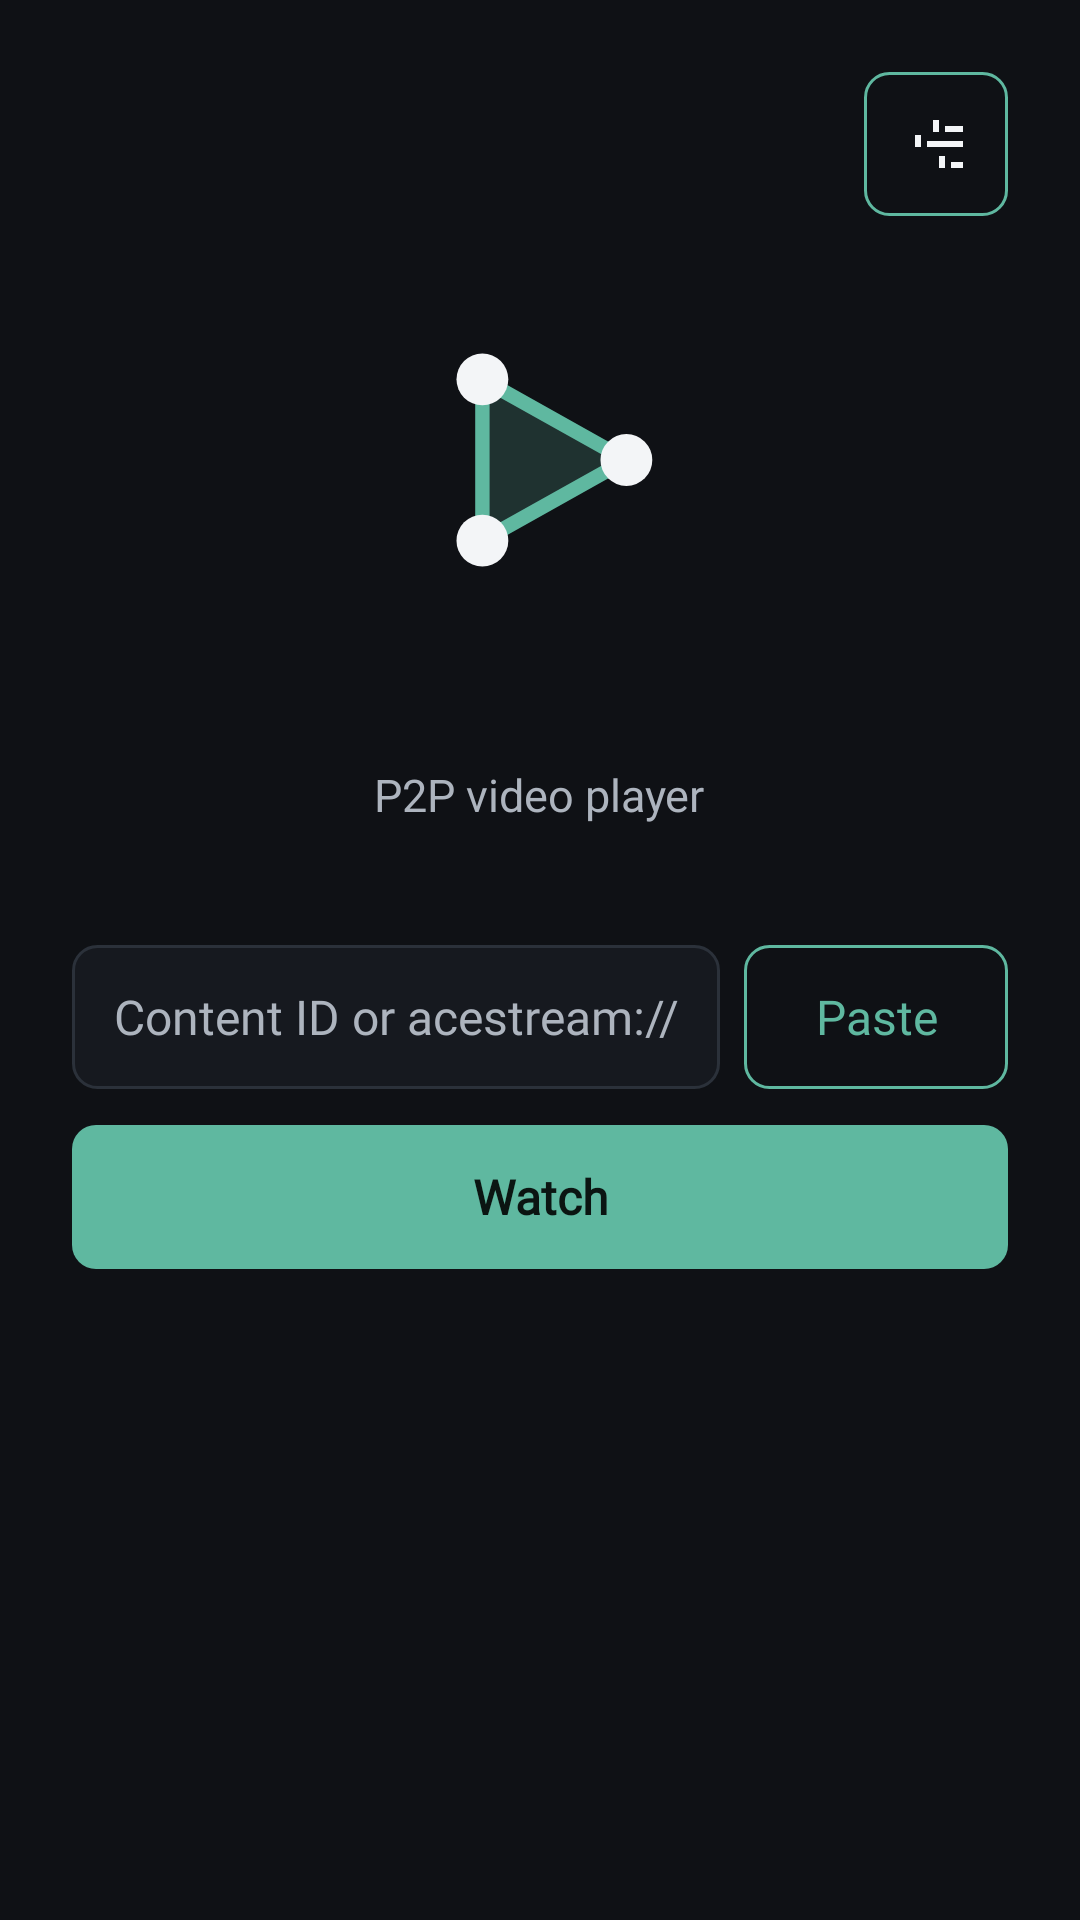

This screen was rendered from an Android layout file. Write that file and the resources it references.
<!-- AndroidManifest.xml: application theme android:Theme.DeviceDefault.NoActionBar.Fullscreen -->
<!-- res/layout/activity_main.xml -->
<?xml version="1.0" encoding="utf-8"?>
<FrameLayout xmlns:android="http://schemas.android.com/apk/res/android"
    android:layout_width="match_parent"
    android:layout_height="match_parent"
    android:background="@color/bg">

    <ScrollView
        android:layout_width="match_parent"
        android:layout_height="match_parent"
        android:fillViewport="true">

        <LinearLayout
            android:layout_width="match_parent"
            android:layout_height="wrap_content"
            android:gravity="center_horizontal"
            android:orientation="vertical"
            android:padding="24dp">

            <Space
                android:layout_width="0dp"
                android:layout_height="0dp"
                android:layout_weight="1" />

            <ImageView
                android:layout_width="96dp"
                android:layout_height="96dp"
                android:importantForAccessibility="no"
                android:src="@drawable/mark" />

            <TextView
                android:id="@+id/wordmark"
                android:layout_width="wrap_content"
                android:layout_height="wrap_content"
                android:layout_marginBottom="8dp"
                android:contentDescription="CanalPeer"
                android:fontFamily="@font/outfit"
                android:textColor="@color/ink"
                android:textSize="34sp" />

            <TextView
                android:layout_width="wrap_content"
                android:layout_height="wrap_content"
                android:layout_marginBottom="40dp"
                android:fontFamily="@font/outfit"
                android:text="@string/tagline"
                android:textColor="@color/muted"
                android:textSize="15sp" />

            <LinearLayout
                android:id="@+id/form"
                android:layout_width="match_parent"
                android:layout_height="wrap_content"
                android:orientation="vertical">

                
                <LinearLayout
                    android:layout_width="match_parent"
                    android:layout_height="wrap_content"
                    android:orientation="horizontal">

                    <EditText
                        android:id="@+id/input"
                        android:layout_width="0dp"
                        android:layout_height="wrap_content"
                        android:layout_weight="1"
                        android:background="@drawable/field_bg"
                        android:fontFamily="@font/outfit"
                        android:hint="@string/input_hint"
                        android:imeOptions="actionGo"
                        android:importantForAutofill="no"
                        android:inputType="textNoSuggestions|textUri"
                        android:minHeight="48dp"
                        android:nextFocusDown="@+id/watch"
                        android:nextFocusRight="@+id/paste"
                        android:nextFocusUp="@+id/settings_button"
                        android:paddingHorizontal="14dp"
                        android:singleLine="true"
                        android:textColor="@color/text"
                        android:textColorHint="@color/muted"
                        android:textCursorDrawable="@null"
                        android:textSize="16sp" />

                    <Button
                        android:id="@+id/paste"
                        android:layout_width="wrap_content"
                        android:layout_height="match_parent"
                        android:layout_marginStart="8dp"
                        android:background="@drawable/banner_bg"
                        android:fontFamily="@font/outfit"
                        android:minHeight="48dp"
                        android:nextFocusDown="@+id/watch"
                        android:nextFocusRight="@+id/settings_button"
                        android:nextFocusUp="@+id/settings_button"
                        android:paddingHorizontal="14dp"
                        android:stateListAnimator="@null"
                        android:text="@string/paste"
                        android:textAllCaps="false"
                        android:textColor="@color/accent"
                        android:textSize="16sp" />
                </LinearLayout>

                <TextView
                    android:id="@+id/error"
                    android:layout_width="match_parent"
                    android:layout_height="wrap_content"
                    android:layout_marginTop="8dp"
                    android:fontFamily="@font/outfit"
                    android:text="@string/err_bad_input"
                    android:textColor="@color/err"
                    android:textSize="13sp"
                    android:visibility="gone" />

                <Button
                    android:id="@+id/watch"
                    android:layout_width="match_parent"
                    android:layout_height="wrap_content"
                    android:layout_marginTop="12dp"
                    android:background="@drawable/button_accent"
                    android:fontFamily="@font/outfit"
                    android:minHeight="48dp"
                    android:stateListAnimator="@null"
                    android:text="@string/watch"
                    android:textAllCaps="false"
                    android:textColor="@color/on_accent"
                    android:textSize="16sp"
                    android:textStyle="bold" />

                
                <TextView
                    android:id="@+id/recent_title"
                    android:layout_width="wrap_content"
                    android:layout_height="wrap_content"
                    android:layout_marginTop="24dp"
                    android:layout_marginBottom="2dp"
                    android:fontFamily="@font/outfit"
                    android:text="@string/recent"
                    android:textColor="@color/muted"
                    android:textSize="13sp"
                    android:visibility="gone" />

                <LinearLayout
                    android:id="@+id/recent_list"
                    android:layout_width="match_parent"
                    android:layout_height="wrap_content"
                    android:orientation="vertical"
                    android:visibility="gone" />
            </LinearLayout>

            <Space
                android:layout_width="0dp"
                android:layout_height="0dp"
                android:layout_weight="1" />

            <TextView
                android:id="@+id/banner"
                android:layout_width="match_parent"
                android:layout_height="wrap_content"
                android:layout_marginTop="24dp"
                android:background="@drawable/banner_bg"
                android:focusable="true"
                android:fontFamily="@font/outfit"
                android:gravity="center"
                android:padding="12dp"
                android:textColor="@color/text"
                android:textSize="15sp"
                android:visibility="gone" />

            <Space
                android:layout_width="0dp"
                android:layout_height="0dp"
                android:layout_weight="1" />

            <TextView
                android:id="@+id/version"
                android:layout_width="wrap_content"
                android:layout_height="wrap_content"
                android:layout_marginTop="12dp"
                android:fontFamily="@font/outfit"
                android:textColor="@color/muted"
                android:textSize="13sp" />
        </LinearLayout>
    </ScrollView>

    
    <ImageButton
        android:id="@+id/settings_button"
        android:layout_width="48dp"
        android:layout_height="48dp"
        android:layout_gravity="top|end"
        android:layout_margin="24dp"
        android:background="@drawable/banner_bg"
        android:contentDescription="@string/settings"
        android:nextFocusDown="@+id/input"
        android:padding="12dp"
        android:scaleType="fitCenter"
        android:src="@drawable/ic_settings" />
</FrameLayout>
<!-- resources referenced by this layout -->
<resources>
  <color name="accent">#5fb8a0</color>
  <color name="bg">#0f1115</color>
  <color name="err">#e5677f</color>
  <color name="ink">#f3f5f7</color>
  <color name="muted">#adb4be</color>
  <color name="on_accent">#0b1512</color>
  <color name="text">#e8ebef</color>
  <!-- drawable banner_bg (drawable) -->
  <?xml version="1.0" encoding="utf-8"?>
  <selector xmlns:android="http://schemas.android.com/apk/res/android">
      <item android:state_focused="true">
          <shape><corners android:radius="8dp" /><stroke android:width="3dp" android:color="@color/accent" /></shape>
      </item>
      <item>
          <shape><corners android:radius="8dp" /><stroke android:width="1dp" android:color="@color/accent" /></shape>
      </item>
  </selector>
  <!-- drawable button_accent (drawable) -->
  <?xml version="1.0" encoding="utf-8"?>
  <selector xmlns:android="http://schemas.android.com/apk/res/android">
      <item android:state_pressed="true">
          <shape><solid android:color="#cc5fb8a0" /><corners android:radius="8dp" /></shape>
      </item>
      <item android:state_focused="true">
          <shape><solid android:color="@color/accent" /><corners android:radius="8dp" /><stroke android:width="3dp" android:color="@color/ink" /></shape>
      </item>
      <item>
          <shape><solid android:color="@color/accent" /><corners android:radius="8dp" /></shape>
      </item>
  </selector>
  <!-- drawable field_bg (drawable) -->
  <?xml version="1.0" encoding="utf-8"?>
  <selector xmlns:android="http://schemas.android.com/apk/res/android">
      <item android:state_focused="true">
          <shape><solid android:color="@color/panel" /><corners android:radius="8dp" /><stroke android:width="1dp" android:color="@color/accent" /></shape>
      </item>
      <item>
          <shape><solid android:color="@color/panel" /><corners android:radius="8dp" /><stroke android:width="1dp" android:color="@color/line" /></shape>
      </item>
  </selector>
  <!-- drawable ic_settings (drawable) -->
  <?xml version="1.0" encoding="utf-8"?>
  <vector xmlns:android="http://schemas.android.com/apk/res/android"
      android:width="24dp" android:height="24dp" android:viewportWidth="24" android:viewportHeight="24">
      <path android:fillColor="#f3f5f7" android:pathData="M3,6 H11 V4 H13 V8 H11 V6 H3 Z M15,6 H21 V8 H15 Z M3,11 H5 V9 H7 V13 H5 V11 H3 Z M9,11 H21 V13 H9 Z M3,18 H13 V16 H15 V20 H13 V18 H3 Z M17,18 H21 V20 H17 Z" />
  </vector>
  <!-- drawable mark (drawable) -->
  <?xml version="1.0" encoding="utf-8"?>
  <vector xmlns:android="http://schemas.android.com/apk/res/android"
      android:width="96dp" android:height="96dp" android:viewportWidth="100" android:viewportHeight="100">
      <path android:pathData="M30,22 L30,78 L80,50 Z" android:fillColor="#335fb8a0"
          android:strokeColor="#5fb8a0" android:strokeWidth="5" android:strokeLineJoin="round" />
      <path android:pathData="M21,22 a9,9 0 1,0 18,0 a9,9 0 1,0 -18,0" android:fillColor="#f3f5f7" />
      <path android:pathData="M21,78 a9,9 0 1,0 18,0 a9,9 0 1,0 -18,0" android:fillColor="#f3f5f7" />
      <path android:pathData="M71,50 a9,9 0 1,0 18,0 a9,9 0 1,0 -18,0" android:fillColor="#f3f5f7" />
  </vector>
  <string name="err_bad_input">That is not a content ID or acestream:// link.</string>
  <string name="input_hint">Content ID or acestream:// link</string>
  <string name="paste">Paste</string>
  <string name="recent">Recent</string>
  <string name="settings">Settings</string>
  <string name="tagline">P2P video player</string>
  <string name="watch">Watch</string>
  <color name="panel">#16191f</color>
  <color name="line">#2b313a</color>
</resources>
